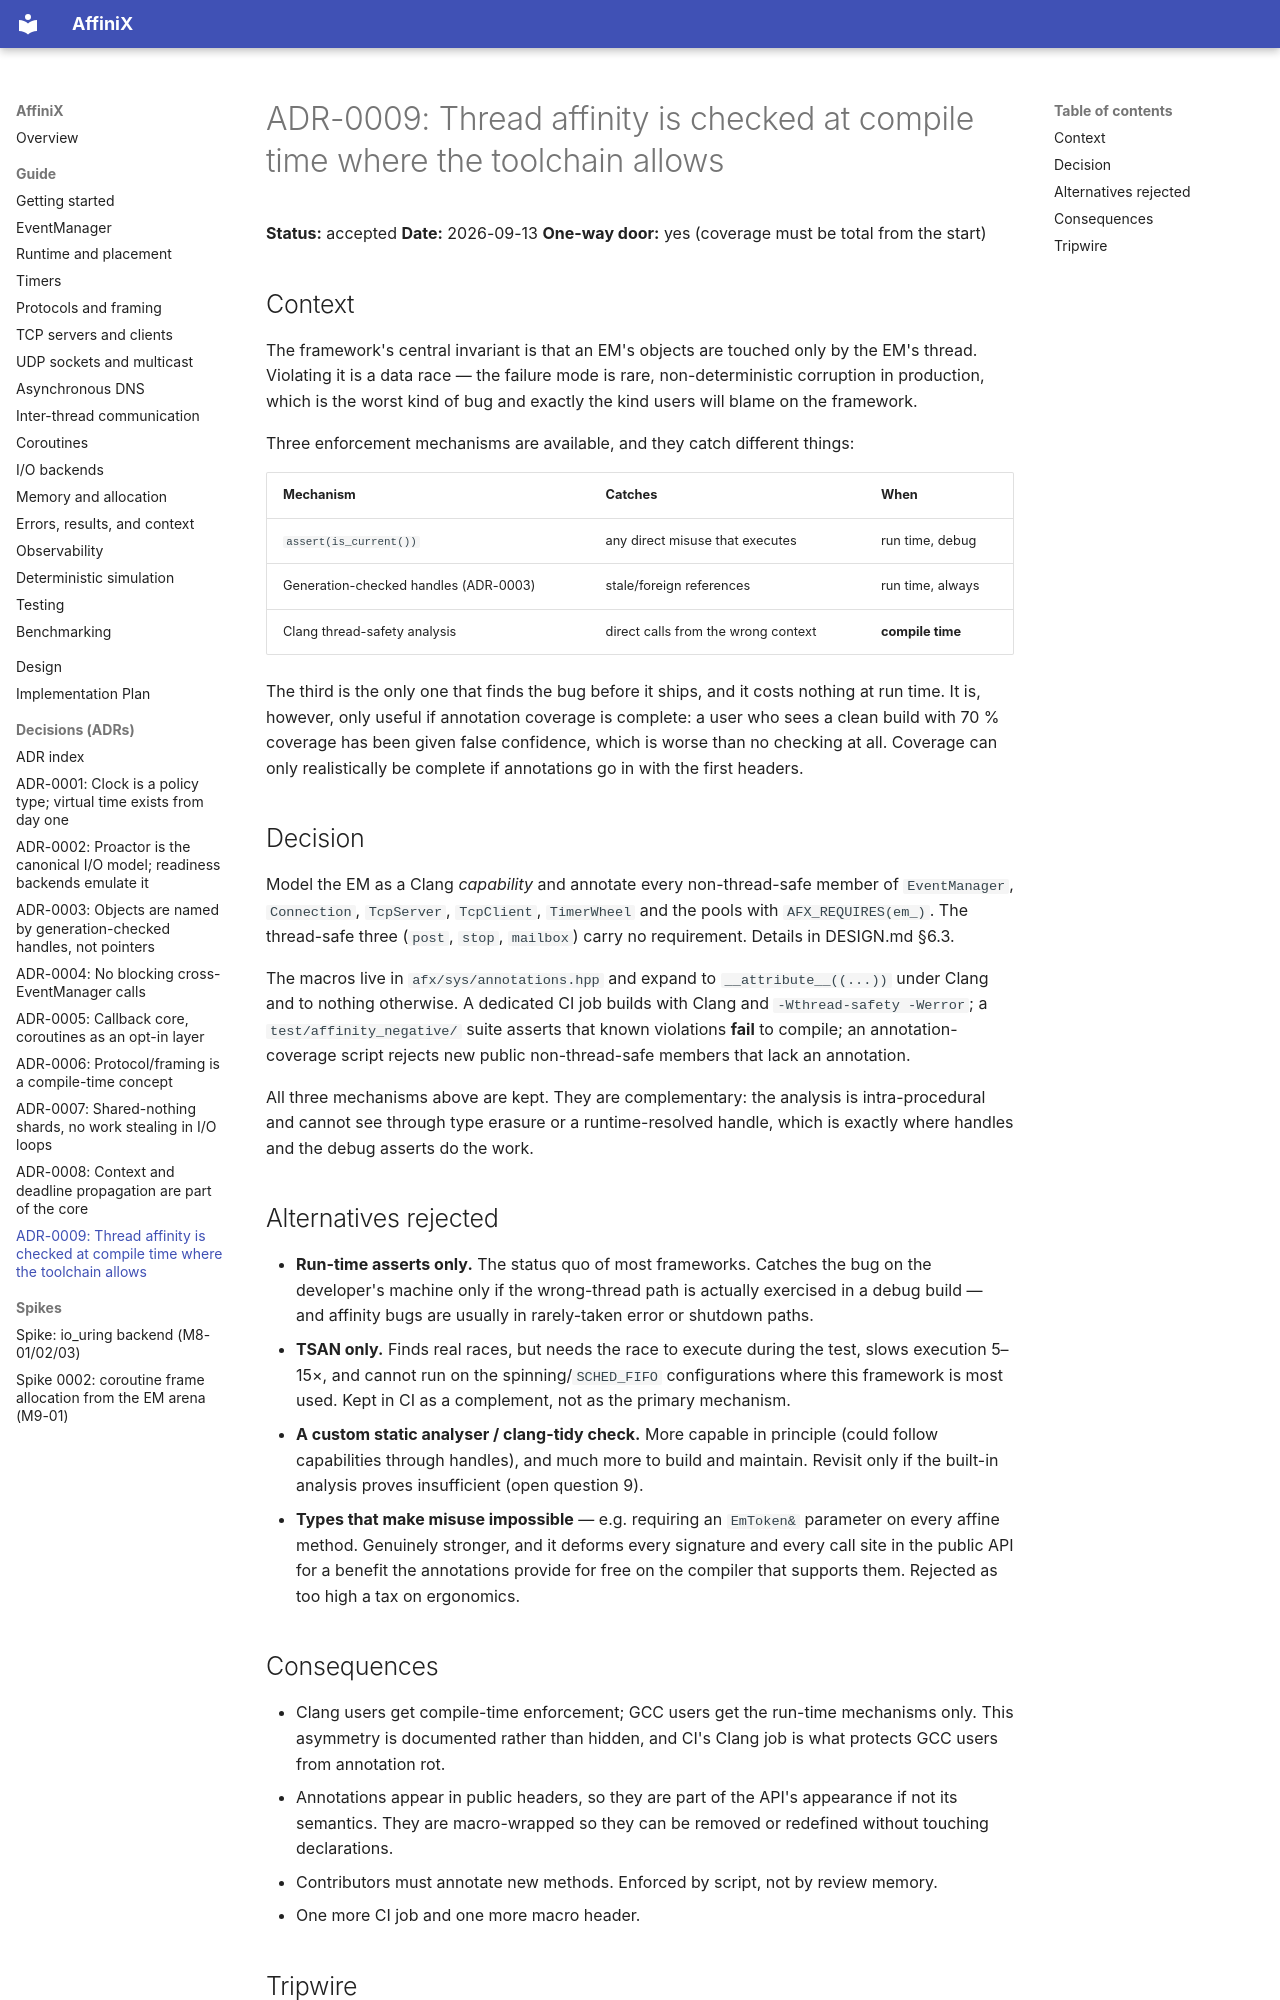

repository: slightlabs/AffiniX · page: adr/0009-compile-time-affinity-annotations/index.html · generator: mkdocs

# ADR-0009: Thread affinity is checked at compile time where the toolchain allows

**Status:** accepted
**Date:** 2026-09-13
**One-way door:** yes (coverage must be total from the start)

## Context

The framework's central invariant is that an EM's objects are touched only by
the EM's thread. Violating it is a data race — the failure mode is rare,
non-deterministic corruption in production, which is the worst kind of bug and
exactly the kind users will blame on the framework.

Three enforcement mechanisms are available, and they catch different things:

| Mechanism | Catches | When |
|---|---|---|
| `assert(is_current())` | any direct misuse that executes | run time, debug |
| Generation-checked handles (ADR-0003) | stale/foreign references | run time, always |
| Clang thread-safety analysis | direct calls from the wrong context | **compile time** |

The third is the only one that finds the bug before it ships, and it costs
nothing at run time. It is, however, only useful if annotation coverage is
complete: a user who sees a clean build with 70 % coverage has been given false
confidence, which is worse than no checking at all. Coverage can only
realistically be complete if annotations go in with the first headers.

## Decision

Model the EM as a Clang *capability* and annotate every non-thread-safe member
of `EventManager`, `Connection`, `TcpServer`, `TcpClient`, `TimerWheel` and the
pools with `AFX_REQUIRES(em_)`. The thread-safe three (`post`, `stop`,
`mailbox`) carry no requirement. Details in DESIGN.md §6.3.

The macros live in `afx/sys/annotations.hpp` and expand to
`__attribute__((...))` under Clang and to nothing otherwise. A dedicated CI job
builds with Clang and `-Wthread-safety -Werror`; a `test/affinity_negative/`
suite asserts that known violations **fail** to compile; an
annotation-coverage script rejects new public non-thread-safe members that lack
an annotation.

All three mechanisms above are kept. They are complementary: the analysis is
intra-procedural and cannot see through type erasure or a runtime-resolved
handle, which is exactly where handles and the debug asserts do the work.

## Alternatives rejected

- **Run-time asserts only.** The status quo of most frameworks. Catches the bug
  on the developer's machine only if the wrong-thread path is actually
  exercised in a debug build — and affinity bugs are usually in rarely-taken
  error or shutdown paths.
- **TSAN only.** Finds real races, but needs the race to execute during the
  test, slows execution 5–15×, and cannot run on the spinning/`SCHED_FIFO`
  configurations where this framework is most used. Kept in CI as a
  complement, not as the primary mechanism.
- **A custom static analyser / clang-tidy check.** More capable in principle
  (could follow capabilities through handles), and much more to build and
  maintain. Revisit only if the built-in analysis proves insufficient (open
  question 9).
- **Types that make misuse impossible** — e.g. requiring an `EmToken&`
  parameter on every affine method. Genuinely stronger, and it deforms every
  signature and every call site in the public API for a benefit the annotations
  provide for free on the compiler that supports them. Rejected as too high a
  tax on ergonomics.

## Consequences

- Clang users get compile-time enforcement; GCC users get the run-time
  mechanisms only. This asymmetry is documented rather than hidden, and CI's
  Clang job is what protects GCC users from annotation rot.
- Annotations appear in public headers, so they are part of the API's
  appearance if not its semantics. They are macro-wrapped so they can be
  removed or redefined without touching declarations.
- Contributors must annotate new methods. Enforced by script, not by review
  memory.
- One more CI job and one more macro header.
